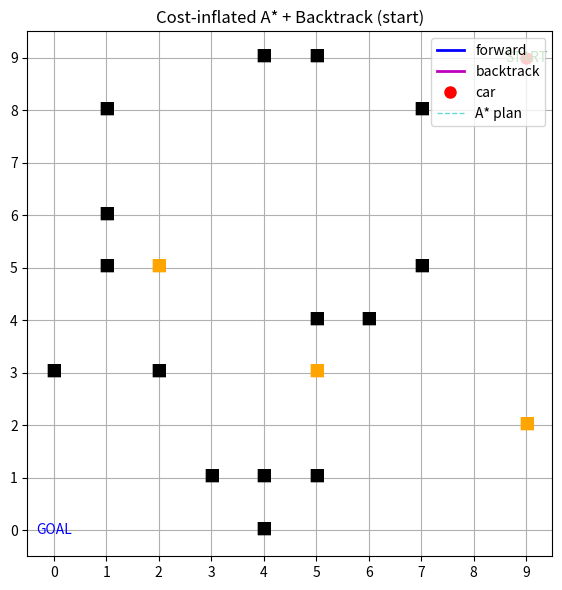

Write Python code to recreate this figure.
import random
import heapq
import math
import matplotlib.pyplot as plt
import matplotlib.animation as animation

# ======== Config ========
GRID_SIZE = 10
START = (9, 9)   # 右下
GOAL  = (0, 0)   # 左上
STATIC_OBS = 15
DYNAMIC_OBS = 3
SEED = 42
INTERVAL_MS = 500
MAX_WAIT = 3
MAX_STEPS = 220

# Cost inflation settings
INFLATION_RADIUS = 2        # 近傍半径（マンハッタン or ユークリッドは下で切替）
INFLATION_METRIC = "euclid" # "manhattan" か "euclid"
INFLATION_WEIGHT = 3.0      # 係数（大きいほど避ける）
# コスト関数： base_cost + INFLATION_WEIGHT * f(distance)
# f(d) は 1/d or (R+1-d) など色々試せます。ここでは 1/(d+1) を採用。

random.seed(SEED)

# ======== Utilities ========
def empty_grid():
    return [[0 for _ in range(GRID_SIZE)] for _ in range(GRID_SIZE)]

def in_bounds(x, y):
    return 0 <= x < GRID_SIZE and 0 <= y < GRID_SIZE

def neighbors4(x, y):
    return [(x+1,y),(x-1,y),(x,y+1),(x,y-1)]

def dist(a, b):
    if INFLATION_METRIC == "manhattan":
        return abs(a[0]-b[0]) + abs(a[1]-b[1])
    else:
        return math.hypot(a[0]-b[0], a[1]-b[1])

# ======== Cost map from dynamic obstacles ========
def build_inflation_cost(dynamic_obs):
    """動的障害物の周辺に連続コストを付与（距離が近いほど高コスト）"""
    cost = [[0.0 for _ in range(GRID_SIZE)] for _ in range(GRID_SIZE)]
    if not dynamic_obs:
        return cost
    for y in range(GRID_SIZE):
        for x in range(GRID_SIZE):
            c = 0.0
            for (ox, oy) in dynamic_obs:
                d = dist((x,y), (ox,oy))
                if d <= INFLATION_RADIUS:
                    c += INFLATION_WEIGHT * (1.0 / (d + 1.0))
            cost[y][x] = c
    return cost

# ======== A* (with inflation cost) ========
def a_star_with_cost(grid, start, goal, inflation_cost):
    """grid[y][x]==1 は静的障害物。inflation_cost は追加コスト（動的障害物の近傍ペナルティ）"""
    if start == goal:
        return [start]
    if grid[goal[1]][goal[0]] == 1 or grid[start[1]][start[0]] == 1:
        return []

    h = lambda a, b: abs(a[0]-b[0]) + abs(a[1]-b[1])  # Manhattan heuristic
    openq = [(h(start, goal), 0.0, start, None)]
    came = {}
    gcost = {start: 0.0}
    visited = set()

    while openq:
        _, g, cur, parent = heapq.heappop(openq)
        if cur in visited:
            continue
        visited.add(cur)
        came[cur] = parent

        if cur == goal:
            # reconstruct
            path = []
            n = cur
            while n is not None:
                path.append(n)
                n = came[n]
            return list(reversed(path))

        cx, cy = cur
        for nx, ny in neighbors4(cx, cy):
            if not in_bounds(nx, ny): 
                continue
            if grid[ny][nx] == 1:     # 静的障害物は通行不可
                continue
            step_cost = 1.0 + inflation_cost[ny][nx]  # ここで動的近傍ペナルティ
            ng = g + step_cost
            if (nx, ny) not in gcost or ng < gcost[(nx,ny)]:
                gcost[(nx,ny)] = ng
                f = ng + h((nx,ny), goal)
                heapq.heappush(openq, (f, ng, (nx,ny), cur))
    return []

# ======== Map generation ========
def generate_static_obstacles():
    """A*でSTART→GOALに経路があるまで静的障害物を再生成"""
    while True:
        grid = empty_grid()
        placed = 0
        while placed < STATIC_OBS:
            x = random.randint(0, GRID_SIZE-1)
            y = random.randint(0, GRID_SIZE-1)
            if (x,y) in (START, GOAL): 
                continue
            if grid[y][x]==0:
                grid[y][x] = 1
                placed += 1
        # 経路チェック（動的コストなしで確認）
        if a_star_with_cost(grid, START, GOAL, [[0]*GRID_SIZE for _ in range(GRID_SIZE)]):
            return grid

def spawn_dynamic_obstacles(grid, n):
    dyn = set()
    tries = 0
    while len(dyn) < n and tries < 1000:
        tries += 1
        x = random.randint(0, GRID_SIZE-1)
        y = random.randint(0, GRID_SIZE-1)
        if (x,y) in (START, GOAL): 
            continue
        if grid[y][x]==0 and (x,y) not in dyn:
            dyn.add((x,y))
    return list(dyn)

def move_dynamic_obstacles(grid, dyn_list, forbidden):
    """ランダムウォーク（上下左右 or その場）。他障害物・車位置・Start/Goalは侵入禁止。"""
    occupied = set(dyn_list)
    new_list = []
    for (x,y) in dyn_list:
        candidates = [(x,y),(x+1,y),(x-1,y),(x,y+1),(x,y-1)]
        random.shuffle(candidates)
        for nx, ny in candidates:
            if in_bounds(nx, ny) and grid[ny][nx]==0 and (nx,ny) not in occupied and (nx,ny) not in forbidden:
                new_list.append((nx,ny))
                occupied.add((nx,ny))
                break
        else:
            new_list.append((x,y))  # 動けないときはその場
    return new_list

# ======== Simulation state ========
grid = generate_static_obstacles()
dynamic_obs = spawn_dynamic_obstacles(grid, DYNAMIC_OBS)

car = START
path_taken = [car]       # 前進の軌跡（青）
backtracked = []         # 後退の軌跡（マゼンタ）: segment tuples ((from),(to))
cur_plan = []
wait_count = 0
step_count = 0
goal_reached = False

# ======== Plot setup ========
fig, ax = plt.subplots(figsize=(6,6))
ax.set_aspect("equal")
ax.set_xlim(-0.5, GRID_SIZE-0.5)
ax.set_ylim(-0.5, GRID_SIZE-0.5)
ax.set_xticks(range(GRID_SIZE))
ax.set_yticks(range(GRID_SIZE))
ax.grid(True)

static_texts = []
dyn_texts = []
start_text = ax.text(START[0], START[1], "START", ha="center", va="center", color="green", fontsize=10)
goal_text  = ax.text(GOAL[0],  GOAL[1],  "GOAL",  ha="center", va="center", color="blue",  fontsize=10)
forward_line, = ax.plot([], [], "b-", linewidth=2, label="forward")
back_line,    = ax.plot([], [], "m-", linewidth=2, label="backtrack")
car_dot,      = ax.plot([], [], "ro", markersize=8, label="car")
plan_line,    = ax.plot([], [], "c--", linewidth=1, alpha=0.6, label="A* plan")

ax.legend(loc="upper right")

def draw_static():
    for t in static_texts:
        t.remove()
    static_texts.clear()
    for y in range(GRID_SIZE):
        for x in range(GRID_SIZE):
            if grid[y][x] == 1:
                static_texts.append(ax.text(x, y, "■", ha="center", va="center", color="black", fontsize=12))

def draw_dynamic():
    for t in dyn_texts:
        t.remove()
    dyn_texts.clear()
    for (x,y) in dynamic_obs:
        dyn_texts.append(ax.text(x, y, "■", ha="center", va="center", color="orange", fontsize=12))

def recompute_plan():
    """動的障害物を壁にせず、コストとして“避け気味”にする"""
    infl = build_inflation_cost(dynamic_obs)
    return a_star_with_cost(grid, car, GOAL, infl)

def update(_):
    global car, dynamic_obs, cur_plan, wait_count, step_count, goal_reached

    if goal_reached:
        return forward_line, back_line, car_dot, plan_line

    step_count += 1
    if step_count > MAX_STEPS:
        ax.set_title("Stopped by safety brake (MAX_STEPS).")
        return forward_line, back_line, car_dot, plan_line

    # 1) 動的障害物を移動
    forbidden = set(path_taken) | {car, START, GOAL}
    dynamic_obs[:] = move_dynamic_obstacles(grid, dynamic_obs, forbidden)

    # 2) プラン再計算（コスト付き）
    cur_plan = recompute_plan()

    # 3) 経路がない → 待機、一定回数で後退
    if not cur_plan or len(cur_plan) < 2:
        wait_count += 1
        if wait_count >= MAX_WAIT and len(path_taken) > 1:
            prev = path_taken[-2]
            backtracked.append((car, prev))
            car = prev
            path_taken.pop()
            wait_count = 0
    else:
        # 4) 経路あり → 次の一歩へ。ただし次セルに動的障害物が居座ったら待機
        wait_count = 0
        nxt = cur_plan[1]
        if nxt in dynamic_obs:
            wait_count += 1
        else:
            car = nxt
            path_taken.append(car)

    # 5) ゴール判定
    if car == GOAL:
        goal_reached = True
        ax.set_title("✅ Goal reached (cost-inflated planner)")
    else:
        ax.set_title(f"Cost-inflated A* + Backtrack | wait={wait_count}")

    # 6) 可視化
    draw_static()
    draw_dynamic()

    if cur_plan and len(cur_plan) >= 2:
        px, py = zip(*cur_plan)
        plan_line.set_data(px, py)
    else:
        plan_line.set_data([], [])

    if len(path_taken) >= 1:
        fx, fy = zip(*path_taken)
        forward_line.set_data(fx, fy)

    if backtracked:
        bx = [seg[0][0] for seg in backtracked] + [backtracked[-1][1][0]]
        by = [seg[0][1] for seg in backtracked] + [backtracked[-1][1][1]]
        back_line.set_data(bx, by)

    car_dot.set_data([car[0]], [car[1]])
    return forward_line, back_line, car_dot, plan_line

# 初期描画
draw_static()
draw_dynamic()
forward_line.set_data([START[0]], [START[1]])
car_dot.set_data([START[0]], [START[1]])
ax.set_title("Cost-inflated A* + Backtrack (start)")

ani = animation.FuncAnimation(fig, update, interval=INTERVAL_MS, blit=False)
plt.tight_layout()
plt.show()
